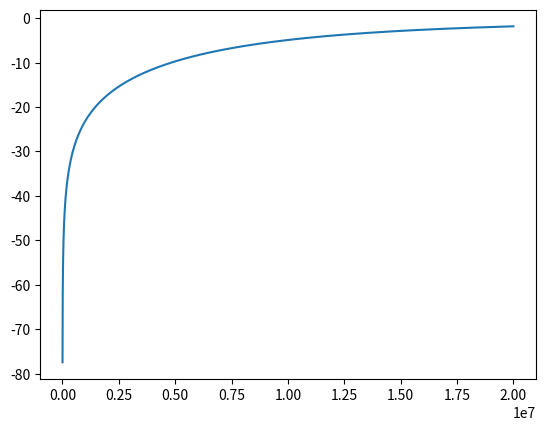
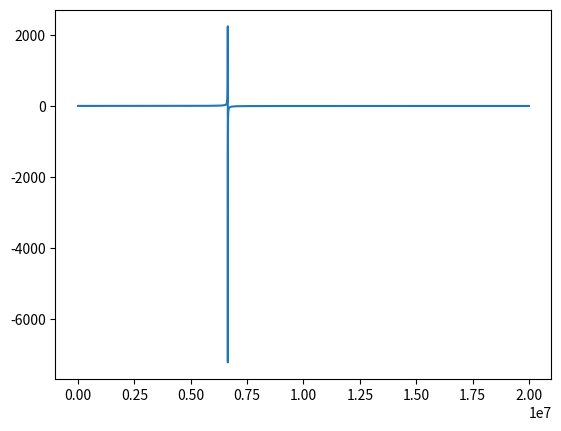

Recreate these plots in Python, in order.


import numpy as np
import matplotlib.pyplot as plt

R = 5
C = 0e-9
L = 110*1e-9
f = np.linspace(0,20e6,10303)
jw = 1j*2*np.pi*f
S11 = ((1j*2*np.pi*f*L + R) - R) / ((1j*2*np.pi*f*L + R) + R)
S21 = 2 * (R / ( 2*R + 1j*2*np.pi*f*L ))
S21_alt = np.sqrt(1-S11**2 - (1 - S11**2)*(1j*2*np.pi*f*L/(1j*2*np.pi*f*L+R)))
S11db = 20*np.log10(np.abs(S11))
S21db = 20*np.log10(np.abs(S21))
# print(S11db)


zin = R + jw*L
S11_cap = (zin - R) / (zin + R)
plt.figure()
plt.plot(f,20*np.log10(np.abs(S11_cap)))




C = 4.04e-9
L = 105e-9+37e-9
F = 1/(1 + jw*jw*C*L)
plt.figure()
plt.plot(f,F)
plt.show()